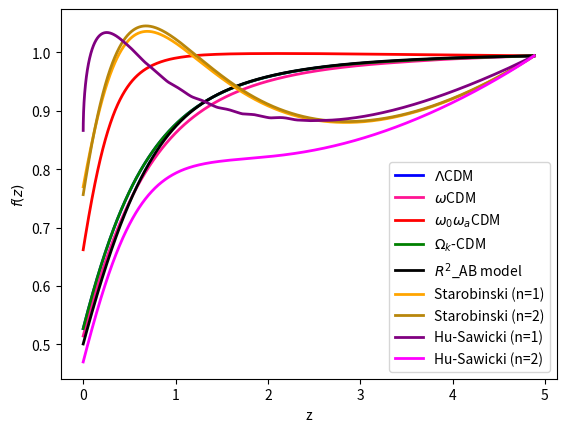

The matplotlib source for this figure:
#!/usr/bin/env python3
# -*- coding: utf-8 -*-
"""
Created on Tue Jun  4 10:33:39 2024

@author: usuario
"""

# Bibliotecas:
import numpy as np
from scipy.integrate import solve_ivp
import matplotlib.pyplot as plt
from scipy.interpolate import interp1d



# Parâmetros:
H0 = 67.4
O_m0 = 0.315
O_r0 = 0
k = 0.125
c2 = 1  # Valor de exemplo para c2
n2 = 1     # Valor de exemplo para n
n3 = 2
O_L0 = 0.7
w0 = -0.957
wa = -0.29
O_k0 = 0.0007   
b = 2
mu = 10**(-7)

p = 0.17 #0.049787068
t = np.linspace(p, 1, 1000)
z = (1/t) - 1



# Modelo LCDM

def fgRG(t, y):
    fg_RG  = y[0]

    O_m = O_m0*t**(-3)
    O_r = O_r0*t**(-4)
    O_L = 1 - O_m0

    H_RG = H0*np.sqrt(O_m + O_r + O_L)
    dH_RG = - (H_RG/t) - 0.5*(H0/t)*(H0/H_RG)*(O_m + 2*O_r - 2*O_L)

    faux1 = 3*H0**2
    faux2 = 2*(t**2)*(H_RG**2)

    dfg_RG = - ((dH_RG/H_RG) + ((2+fg_RG)/t))*fg_RG + (3/2)*((H0/H_RG)**2)*(O_m/t)  # equação diferencial para o f
    return dfg_RG


# Integração:
t_span =[p, 1]
t = np.linspace(p, 1, 1000)


# Condições iniciais:
ti = p
Hi = H0*np.sqrt(O_m0*ti**(-3) + (1 - O_m0))
O_mi = O_m0*ti**(-3)
O_ri = O_r0*ti**(-4)
O_L = 1 - O_m0
fgi = ((H0/Hi)**2 * O_mi)**(6/11)
y0 = [fgi]


# Solução RG:
solRG = solve_ivp(fgRG, t_span, y0, t_eval=t, method='LSODA')
fg_RG = solRG.y[0]


# definindo o redshift
z = 1/solRG.t - 1

####################################################################################


# Modelo wCDM:
def fg_w(t, y):
    fg_w1  = y[0]

    O_m = O_m0*t**(-3)
    O_r = O_r0*t**(-4)
    O_L = O_L0*(t**(-3*(1+w0) ) )

    H_RG_w1 = H0*np.sqrt(O_m + O_r + O_L)
    dH_RG_w1 = - (H_RG_w1/t) - 0.5*(H0/t)*(H0/H_RG_w1)*(O_m + 2*O_r - 2*O_L)

    faux1 = 3*H0**2
    faux2 = 2*(t**2)*(H_RG_w1**2)

    dfg_w1 = - ((dH_RG_w1/H_RG_w1) + ((2+fg_w1)/t))*fg_w1 + (3/2)*((H0/H_RG_w1)**2)*(O_m/t)  # equação diferencial para o f
    return dfg_w1


# Integração:
t_span =[p, 1]
t = np.linspace(p, 1, 1000)


# Condições iniciais:
ti = p
Hi = H0*np.sqrt(O_m0*ti**(-3) + (1 - O_m0))
O_mi = O_m0*ti**(-3)
O_ri = O_r0*ti**(-4)
O_L = 1 - O_m0
fgi = ((H0/Hi)**2 * O_mi)**(6/11)
y0 = [fgi]


# Solução RG:
sol_w1 = solve_ivp(fg_w, t_span, y0, t_eval=t, method='LSODA')
fg_w = sol_w1.y[0]


# definindo o redshift
z = 1/sol_w1.t - 1


#####################################################################################


# Modelo w0waCDM:
def fgw0wa(t, y):
    fg_w0wa  = y[0]

    O_m = O_m0*t**(-3)
    O_r = O_r0*t**(-4)
    O_L = O_L0*(t**(-3*(w0 + wa*(1-t)) ) )

    H_RG_w = H0*np.sqrt(O_m + O_r + O_L)
    dH_RG_w = - (H_RG_w/t) - 0.5*(H0/t)*(H0/H_RG_w)*(O_m + 2*O_r - 2*O_L)

    faux1 = 3*H0**2
    faux2 = 2*(t**2)*(H_RG_w**2)

    df_w = - ((dH_RG_w/H_RG_w) + ((2+fg_w0wa)/t))*fg_w0wa + (3/2)*((H0/H_RG_w)**2)*(O_m/t)  # equação diferencial para o f
    return df_w


# Integração:
t_span =[p, 1]
t = np.linspace(p, 1, 1000)


# Condições iniciais:
ti = p
Hi = H0*np.sqrt(O_m0*ti**(-3) + (1 - O_m0))
O_mi = O_m0*ti**(-3)
O_ri = O_r0*ti**(-4)
O_L = 1 - O_m0
fgi = ((H0/Hi)**2 * O_mi)**(6/11)
y0 = [fgi]


# Solução RG:
sol_w = solve_ivp(fgw0wa, t_span, y0, t_eval=t, method='LSODA')
fg_w0wa = sol_w.y[0]


# definindo o redshift
z = 1/sol_w.t - 1


####################################################################################

# Modelo Ok-CDN:
def fg_k(t, y):
    fg_k  = y[0]

    O_m = O_m0*t**(-3)
    O_r = O_r0*t**(-4)
    O_k = O_k0*t**(-2)
    O_L = 1 - O_m0 - O_k0

    H_RG_k = H0*np.sqrt(O_m + O_r + O_L)
    dH_RG_k = - (H_RG_k/t) - 0.5*(H0/t)*(H0/H_RG_k)*(O_m + 2*O_r - 2*O_L)

    faux1 = 3*H0**2
    faux2 = 2*(t**2)*(H_RG_k**2)

    dfg_k = - ((dH_RG_k/H_RG_k) + ((2+fg_k)/t))*fg_k + (3/2)*((H0/H_RG_k)**2)*(O_m/t)  # equação diferencial para o f
    return dfg_k


# Integração:
t_span =[p, 1]
t = np.linspace(p, 1, 1000)


# Condições iniciais:
ti = p
Hi = H0*np.sqrt(O_m0*ti**(-3) + (1 - O_m0))
O_mi = O_m0*ti**(-3)
O_ri = O_r0*ti**(-4)
O_L = 1 - O_m0
fgi = ((H0/Hi)**2 * O_mi)**(6/11)
y0 = [fgi]


# Solução RG:
sol_k = solve_ivp(fg_k, t_span, y0, t_eval=t, method='LSODA')
fg_k = sol_k.y[0]


# definindo o redshift
z = 1/sol_k.t - 1


#################################################################################### 


# Modelo AB-f(R):
def fgAB(t, y):
    H = y[0]
    dH = y[1]
    ddH = y[2]
    fg = y[3]

    O_m = O_m0*t**(-3)                           # densidade do material
    O_r = O_r0*t**(-4)

    R_vac = 12*H0**2                             # constantes
    e_AB = R_vac/np.log(1 + np.exp(2*b))
    M2 = e_AB/mu
    M3 = 1/(3*M2)

    R = 6*H*(2*H + t*dH)                          # escalar de curvatura
    alpha = (R/e_AB - b)

    tanh = np.tanh(alpha)                         # tangente hiperbólica

    if abs(alpha) < 25:                           # secante hiperbólica, no outro código é representada por s
        sech = 1/np.cosh(alpha)
    else:
        sech = 0

    A = (3*O_m + 4*O_r)*H0*H0                     # funções auxiliares
    B = 2*M3*t*H*dH*R
    C = (tanh + 1)*t*H*dH

    g1 = (6/e_AB)*t*t*H*H
    g2 = ddH + (1/H)*dH*dH + (5/t)*dH   # até aqui tudo igual ao código para resolver delta

    fR = 0.5*(1 + tanh) + R/(3*M2) # no código de delta o fR está depois do if else do alpha
    if abs(alpha) < 15:
        fRR = M3 + (0.5/e_AB)*sech**2  # função E no código de delta
    else:
        fRR = M3

    if abs(alpha) < 15:
        D = tanh*(g1*g2*sech)**2  # função D no código de delta
    else:
        D = 0

    E = 6*fRR*(t**3)*(H**3)

    F =  (11/t)*(dH/H)*dH + (dH/H)*(dH/H)*dH + (6/t)*ddH + (4/H)*dH*ddH   # função F do código de delta

    dddH = - ((A + B + C - D)/E) - F               # EDO

    g3 = (fRR/fR)*(k/t)**2  # segunda função gaux3 do código de delta
    Geffn = (1/fR)*(1 + 4*g3)/(1 + 3*g3)   # igual ao outro código

    fAB1 = 3*Geffn*H0**2   # igual ao outro código
    fAB2 = 2*t*t*H*H   # igual ao outro código

    dfg = - ((dH/H) + ((2 + fg)/t))*fg + (3/2)*(H0/H)**2*Geffn*(O_m/t)
    return [dH, ddH, dddH, dfg]



# Integração:
t_span =[p, 1]
t = np.linspace(p, 1, 1000)


# Condições iniciais:
ti = p
Hi = H0*np.sqrt(O_m0*ti**(-3) + (1 - O_m0))
O_mi = O_m0*ti**(-3)
O_ri = O_r0*ti**(-4)
O_L = 1 - O_m0
Hi = H0*np.sqrt(O_mi + O_ri + O_L)
dHi = - ((H0*H0)/(2*ti*Hi))*(3*O_mi + 4*O_ri)
ddHi = 0.5*(H0/(ti*Hi))**2*(Hi + ti*dHi)*(3*O_mi + 4*O_ri) + 0.5*(H0/(ti*Hi))**2*Hi*(9*O_mi + 16*O_ri)
fgi = ((H0/Hi)**2 * O_mi)**(6/11)  # no passado, todas as teorias f(R) recaem na RG
y0 = [Hi, dHi, ddHi, fgi]


# Solução AB-f(R):
solAB = solve_ivp(fgAB, t_span, y0, t_eval=t, method='LSODA')
fg_AB = solAB.y[3]


# definindo o redshift
z = 1/solAB.t - 1


##################################################################################


# Modelo Starobinski (n = 1)
def f_S(t, y, lbd, n): # lbd é o parâmetro lambda
    yH = y[0]
    YH = y[1]        # YH = dyH/da
    fg_s = y[2]

    O_m = O_m0*t**(-3)
    O_r = O_r0*t**(-4)

    chi = O_r0/O_m0
    ms = (H0**2)*O_m0
    O_L = 1 - O_m0

    R = 3*ms*(4*yH + t*YH + t**(-3))

    Rs = 6*(H0**2)*(1 - O_m0)/lbd
    star = 1 + (R/Rs)**2

    f = R + lbd*Rs*( (star**(-n)) - 1 )
    fR = 1 - 2*n*lbd*(R/Rs)*((star)**(-(n+1)))
    fRR = (2*n*lbd/Rs)*( 2*(n+1)*((R/Rs)**2)*(star**(-n-2)) - (star**(-n-1)) )

    yaux1 = yH + t**(-3) + chi*t**(-4)
    yaux2 = t**(-3) + 2*chi*t**(-4)

    j1 = 4 + (1/yaux1)*(1-fR)/(6*ms*fRR)
    j2 = (1/yaux1)*(2-fR)/(3*ms*fRR)
    j3 = - 3*t**(-3) - (((1-fR)*yaux2 + (R-f)/(3*ms))/yaux1)*(1/(6*ms*fRR))
    J1 = (1/t)*(1 + j1)
    J2 = (1/t)*(j2/t)
    J3 = (1/t)*(j3/t)

    dYH = - J1*YH - J2*yH - J3

    H_S = np.sqrt(ms*(yH + (1/t)**3 + chi*(1/t)**4))
    dH_S = (R/(6*t*H_S)) - (2*H_S/t)

    gaux3 = (fRR/fR)*(k*(H0/100)/t)**2
    Geffn = (1/(fR))*(1 + 4*gaux3)/(1 + 3*gaux3)

    fAB1 = 3*Geffn*H0**2
    fAB2 = 2*t*t*H_S*H_S

    dfg_s =  - ((dH_S/H_S) + ((2 + fg_s)/t))*fg_s + (3/2)*(H0/H_S)**2*Geffn*(O_m/t)
    return [YH, dYH, dfg_s]



# Integração:
t_span =[p, 1]
t = np.linspace(p, 1, 1000)



# Condições iniciais:
ti = p
Hi = H0*np.sqrt(O_m0*ti**(-3) + (1 - O_m0))
O_mi = O_m0*ti**(-3)
O_ri = O_r0*ti**(-4)
O_L = 1 - O_m0
Hi = H0*np.sqrt(O_mi + O_ri + O_L)
dHi = - ((H0*H0)/(2*ti*Hi))*(3*O_mi + 4*O_ri)
fgi = ((H0/Hi)**2 * O_mi)**(6/11)  # no passado, todas as teorias f(R) recaem na RG
y0 = [Hi, dHi, fgi]


# Solução
lbd = 1 
n = 1
sol_s = solve_ivp(f_S, t_span, y0, t_eval=t, args=(lbd, n), method='LSODA', rtol=1e-6)
fg_S = sol_s.y[2]


#######################################################################################


# Modelo Starobinski (n = 2)
def f_S(t, y, lbd, n1): # lbd é o parâmetro lambda
    yH = y[0]
    YH = y[1]        # YH = dyH/da
    fg_s = y[2]

    O_m = O_m0*t**(-3)
    O_r = O_r0*t**(-4)

    chi = O_r0/O_m0
    ms = (H0**2)*O_m0
    O_L = 1 - O_m0

    R = 3*ms*(4*yH + t*YH + t**(-3))

    Rs = 6*(H0**2)*(1 - O_m0)/lbd
    star = 1 + (R/Rs)**2

    f = R + lbd*Rs*( (star**(-n1)) - 1 )
    fR = 1 - 2*n1*lbd*(R/Rs)*((star)**(-(n1+1)))
    fRR = (2*n1*lbd/Rs)*( 2*(n1+1)*((R/Rs)**2)*(star**(-n1-2)) - (star**(-n1-1)) )

    yaux1 = yH + t**(-3) + chi*t**(-4)
    yaux2 = t**(-3) + 2*chi*t**(-4)

    j1 = 4 + (1/yaux1)*(1-fR)/(6*ms*fRR)
    j2 = (1/yaux1)*(2-fR)/(3*ms*fRR)
    j3 = - 3*t**(-3) - (((1-fR)*yaux2 + (R-f)/(3*ms))/yaux1)*(1/(6*ms*fRR))
    J1 = (1/t)*(1 + j1)
    J2 = (1/t)*(j2/t)
    J3 = (1/t)*(j3/t)

    dYH = - J1*YH - J2*yH - J3

    H_S = np.sqrt(ms*(yH + (1/t)**3 + chi*(1/t)**4))
    dH_S = (R/(6*t*H_S)) - (2*H_S/t)

    gaux3 = (fRR/fR)*(k*(H0/100)/t)**2
    Geffn = (1/(fR))*(1 + 4*gaux3)/(1 + 3*gaux3)

    fAB1 = 3*Geffn*H0**2
    fAB2 = 2*t*t*H_S*H_S

    dfg_s =  - ((dH_S/H_S) + ((2 + fg_s)/t))*fg_s + (3/2)*(H0/H_S)**2*Geffn*(O_m/t)
    return [YH, dYH, dfg_s]



# Integração:
t_span =[p, 1]
t = np.linspace(p, 1, 1000)



# Condições iniciais:
ti = p
Hi = H0*np.sqrt(O_m0*ti**(-3) + (1 - O_m0))
O_mi = O_m0*ti**(-3)
O_ri = O_r0*ti**(-4)
O_L = 1 - O_m0
Hi = H0*np.sqrt(O_mi + O_ri + O_L)
dHi = - ((H0*H0)/(2*ti*Hi))*(3*O_mi + 4*O_ri)
fgi = ((H0/Hi)**2 * O_mi)**(6/11)  # no passado, todas as teorias f(R) recaem na RG
y0 = [Hi, dHi, fgi]


# Solução
lbd = 1 
n1 = 2
sol_s = solve_ivp(f_S, t_span, y0, t_eval=t, args=(lbd, n1), method='LSODA', rtol=1e-6)
fg_S_n1 = sol_s.y[2]


####################################################################################


# Modelo de Hu-Sawicki (n = 1)

def f_HS(t, y, H0, O_m0, O_r0, c2, n2):
    yH = y[0]
    YH = y[1]        # YH = dyH/da
    fg_HS = y[2]

    O_m = O_m0*t**(-3)
    O_r = O_r0*t**(-4)

    chi = O_r0/O_m0
    ms = (H0**2)*O_m0
    O_L = 1 - O_m0

    c1 = 6*c2*(O_L/O_m0)

    R = 3*ms*(4*yH + t*YH + t**(-3))

    xn1 = (R/ms)**n2
    xn2 = c1/(ms**n2)
    xn3 = (n2+1)*(c2/ms)*R**(2*(n2-1))
    xn4 = (n2-1)*R**(n2-2)
    xn5 = ((c2*xn1) + 1)

    f = R - ms*((c1*xn1)/((c2*xn1)  + 1))
    fR = 1 - n2*xn2*ms*((R**(n2-1))/(xn5**2))
    fRR = n2*xn2*ms*( (xn3 - xn4)/(xn5**3))

    yaux1 = yH + t**(-3) + chi*t**(-4)
    yaux2 = t**(-3) + 2*chi*t**(-4)

    j1 = 4 + (1/yaux1)*(1-fR)/(6*ms*fRR)
    j2 = (1/yaux1)*(2-fR)/(3*ms*fRR)
    j3 = - 3*t**(-3) - (((1-fR)*yaux2 + (R-f)/(3*ms))/yaux1)*(1/(6*ms*fRR))
    J1 = (1/t)*(1 + j1)
    J2 = (1/t)*(j2/t)
    J3 = (1/t)*(j3/t)

    dYH = - J1*YH - J2*yH - J3

    H_HS = np.sqrt(ms*(yH + (1/t)**3 + chi*(1/t)**4))
    dH_HS = (R/(6*t*H_HS)) - (2*H_HS/t)

    gaux3 = (fRR/fR)*(k*(H0/100)/t)**2
    Geffn = (1/(fR))*(1 + 4*gaux3)/(1 + 3*gaux3)

    fAB1 = 3*Geffn*H0**2
    fAB2 = 2*t*t*H_HS*H_HS

    dfg_HS = - ((dH_HS/H_HS) + ((2 + fg_HS)/t))*fg_HS + (3/2)*(H0/H_HS)**2*Geffn*(O_m/t)
    return [YH, dYH, dfg_HS]




# Integração:
t_span =[p, 1]
t = np.linspace(p, 1, 1000)


# Condições iniciais:
ti = p
Hi = H0*np.sqrt(O_m0*ti**(-3) + (1 - O_m0))
O_mi = O_m0*ti**(-3)
O_ri = O_r0*ti**(-4)
O_L = 1 - O_m0
Hi = H0*np.sqrt(O_mi + O_ri + O_L)
dHi = - ((H0*H0)/(2*ti*Hi))*(3*O_mi + 4*O_ri)
ddHi = 0.5*(H0/(ti*Hi))**2*(Hi + ti*dHi)*(3*O_mi + 4*O_ri) + 0.5*(H0/(ti*Hi))**2*Hi*(9*O_mi + 16*O_ri)
fgi = ((H0/Hi)**2 * O_mi)**(6/11)  # no passado, todas as teorias f(R) recaem na RG
y0 = [Hi, dHi, fgi]



# Solução:
solHS = solve_ivp(f_HS, t_span, y0, t_eval=t, method='RK45', args=(H0, O_m0, O_r0, c2, n2), rtol=1e-3, atol=1e-6)

# Ajustando o intervalo de interpolação
t_interp = np.linspace(solHS.t[0], solHS.t[-1], 1000)

interp_func = interp1d(solHS.t, solHS.y[2], kind='cubic')
fgHS_interp = interp_func(t_interp)


###################################################################################3


# Modelo de Hu-Sawicki (n = 2)

def f_HS(t, y, H0, O_m0, O_r0, c2, n3):
    yH = y[0]
    YH = y[1]        # YH = dyH/da
    fg_HS = y[2]

    O_m = O_m0*t**(-3)
    O_r = O_r0*t**(-4)

    chi = O_r0/O_m0
    ms = (H0**2)*O_m0
    O_L = 1 - O_m0

    c1 = 6*c2*(O_L/O_m0)

    R = 3*ms*(4*yH + t*YH + t**(-3))

    xn1 = (R/ms)**n3
    xn2 = c1/(ms**n3)
    xn3 = (n3+1)*(c2/ms)*R**(2*(n3-1))
    xn4 = (n3-1)*R**(n3-2)
    xn5 = ((c2*xn1) + 1)

    f = R - ms*((c1*xn1)/((c2*xn1)  + 1))
    fR = 1 - n2*xn2*ms*((R**(n3-1))/(xn5**2))
    fRR = n3*xn2*ms*( (xn3 - xn4)/(xn5**3))

    yaux1 = yH + t**(-3) + chi*t**(-4)
    yaux2 = t**(-3) + 2*chi*t**(-4)

    j1 = 4 + (1/yaux1)*(1-fR)/(6*ms*fRR)
    j2 = (1/yaux1)*(2-fR)/(3*ms*fRR)
    j3 = - 3*t**(-3) - (((1-fR)*yaux2 + (R-f)/(3*ms))/yaux1)*(1/(6*ms*fRR))
    J1 = (1/t)*(1 + j1)
    J2 = (1/t)*(j2/t)
    J3 = (1/t)*(j3/t)

    dYH = - J1*YH - J2*yH - J3

    H_HS = np.sqrt(ms*(yH + (1/t)**3 + chi*(1/t)**4))
    dH_HS = (R/(6*t*H_HS)) - (2*H_HS/t)

    gaux3 = (fRR/fR)*(k*(H0/100)/t)**2
    Geffn = (1/(fR))*(1 + 4*gaux3)/(1 + 3*gaux3)

    fAB1 = 3*Geffn*H0**2
    fAB2 = 2*t*t*H_HS*H_HS

    dfg_HS = - ((dH_HS/H_HS) + ((2 + fg_HS)/t))*fg_HS + (3/2)*(H0/H_HS)**2*Geffn*(O_m/t)
    return [YH, dYH, dfg_HS]




# Integração:
t_span =[p, 1]
t = np.linspace(p, 1, 1000)


# Condições iniciais:
ti = p
Hi = H0*np.sqrt(O_m0*ti**(-3) + (1 - O_m0))
O_mi = O_m0*ti**(-3)
O_ri = O_r0*ti**(-4)
O_L = 1 - O_m0
Hi = H0*np.sqrt(O_mi + O_ri + O_L)
dHi = - ((H0*H0)/(2*ti*Hi))*(3*O_mi + 4*O_ri)
ddHi = 0.5*(H0/(ti*Hi))**2*(Hi + ti*dHi)*(3*O_mi + 4*O_ri) + 0.5*(H0/(ti*Hi))**2*Hi*(9*O_mi + 16*O_ri)
fgi = ((H0/Hi)**2 * O_mi)**(6/11)  # no passado, todas as teorias f(R) recaem na RG
y0 = [Hi, dHi, fgi]



# Solução:
solHS = solve_ivp(f_HS, t_span, y0, t_eval=t, method='RK45', args=(H0, O_m0, O_r0, c2, n3), rtol=1e-3, atol=1e-6)

# Ajustando o intervalo de interpolação
t_interp = np.linspace(solHS.t[0], solHS.t[-1], 1000)

interp_func = interp1d(solHS.t, solHS.y[2], kind='cubic')
fgHS_interp_n3 = interp_func(t_interp)



# plote

plt.plot(z, fg_RG, color='blue', linewidth = 2, label='$\Lambda$CDM')
plt.plot(z, fg_w, color='deeppink', linewidth = 2, label='$\omega$CDM')
plt.plot(z, fg_w0wa, color='red', linewidth = 2, label='$\omega_0 \omega_a$CDM')
plt.plot(z, fg_k, color='green', linewidth = 2, label='$\Omega_k$-CDM')
plt.plot(z, fg_AB, color='black', linewidth = 2, label='$R^2$_AB model')
plt.plot(z, fg_S, color='orange', linewidth=2, label='Starobinski (n=1)')
plt.plot(z, fg_S_n1, color='darkgoldenrod', linewidth=2, label='Starobinski (n=2)')
plt.plot(z, fgHS_interp, color='purple', linewidth=2, label='Hu-Sawicki (n=1)')
plt.plot(z, fgHS_interp_n3, color='magenta', linewidth=2, label='Hu-Sawicki (n=2)')
plt.legend()
plt.xlabel('z')
plt.ylabel('$f(z)$')
#plt.savefig('f(z)_comparação.png', dpi=520, format='png', bbox_inches='tight')
plt.show()
